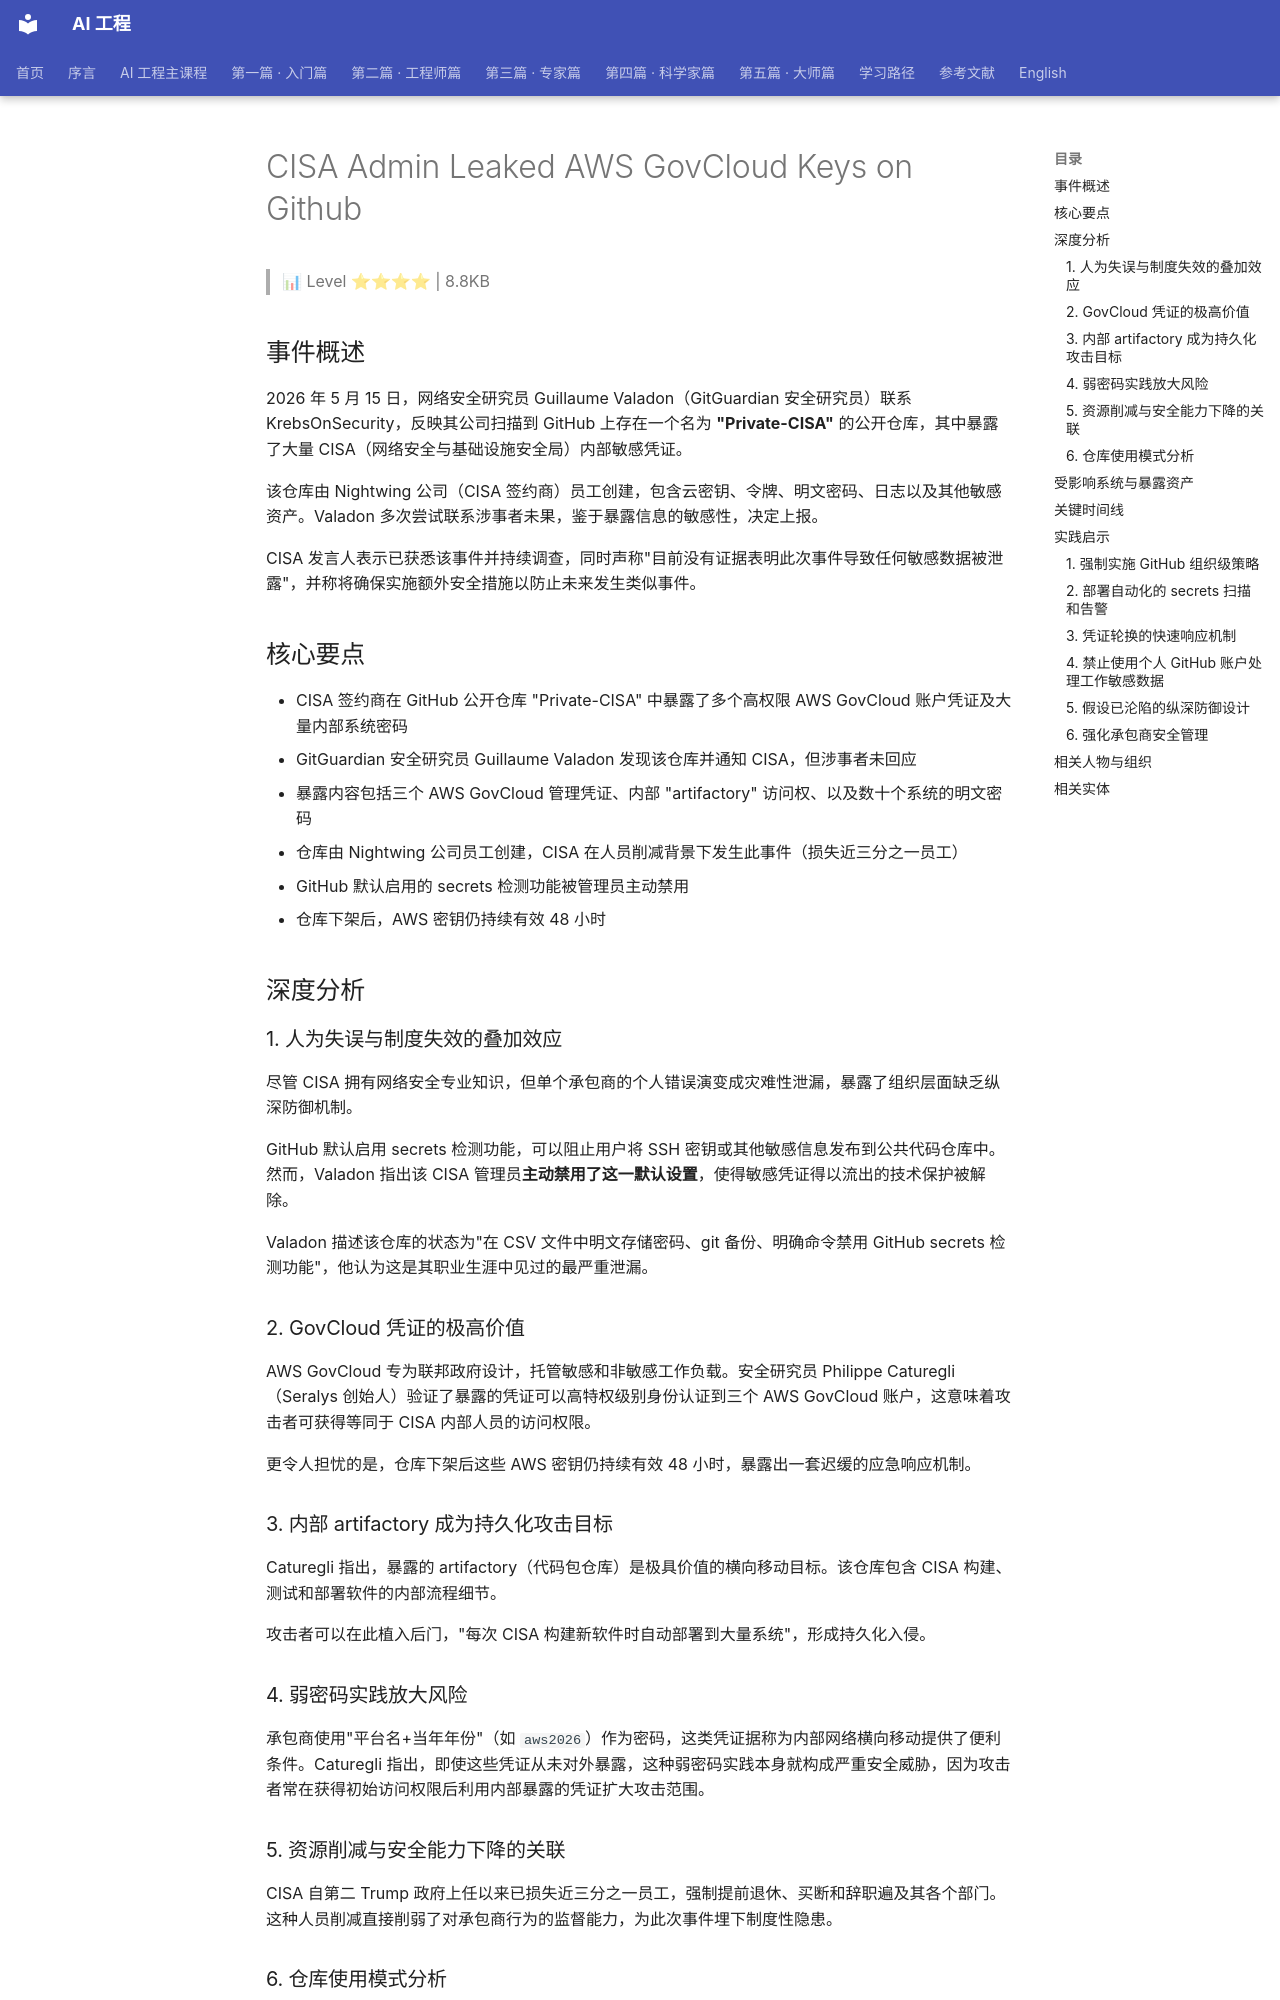

repository: QianJinGuo/wiki-book · page: ch11/152-cisa-admin-leaked-aws-govcloud-keys-on-github.html · generator: mkdocs

# CISA Admin Leaked AWS GovCloud Keys on Github

> 📊 Level ⭐⭐⭐⭐ | 8.8KB

## 事件概述

2026 年 5 月 15 日，网络安全研究员 Guillaume Valadon（GitGuardian 安全研究员）联系 KrebsOnSecurity，反映其公司扫描到 GitHub 上存在一个名为 **"Private-CISA"** 的公开仓库，其中暴露了大量 CISA（网络安全与基础设施安全局）内部敏感凭证。

该仓库由 Nightwing 公司（CISA 签约商）员工创建，包含云密钥、令牌、明文密码、日志以及其他敏感资产。Valadon 多次尝试联系涉事者未果，鉴于暴露信息的敏感性，决定上报。

CISA 发言人表示已获悉该事件并持续调查，同时声称"目前没有证据表明此次事件导致任何敏感数据被泄露"，并称将确保实施额外安全措施以防止未来发生类似事件。

## 核心要点

- CISA 签约商在 GitHub 公开仓库 "Private-CISA" 中暴露了多个高权限 AWS GovCloud 账户凭证及大量内部系统密码
- GitGuardian 安全研究员 Guillaume Valadon 发现该仓库并通知 CISA，但涉事者未回应
- 暴露内容包括三个 AWS GovCloud 管理凭证、内部 "artifactory" 访问权、以及数十个系统的明文密码
- 仓库由 Nightwing 公司员工创建，CISA 在人员削减背景下发生此事件（损失近三分之一员工）
- GitHub 默认启用的 secrets 检测功能被管理员主动禁用
- 仓库下架后，AWS 密钥仍持续有效 48 小时

## 深度分析

### 1. 人为失误与制度失效的叠加效应

尽管 CISA 拥有网络安全专业知识，但单个承包商的个人错误演变成灾难性泄漏，暴露了组织层面缺乏纵深防御机制。

GitHub 默认启用 secrets 检测功能，可以阻止用户将 SSH 密钥或其他敏感信息发布到公共代码仓库中。然而，Valadon 指出该 CISA 管理员**主动禁用了这一默认设置**，使得敏感凭证得以流出的技术保护被解除。

Valadon 描述该仓库的状态为"在 CSV 文件中明文存储密码、git 备份、明确命令禁用 GitHub secrets 检测功能"，他认为这是其职业生涯中见过的最严重泄漏。

### 2. GovCloud 凭证的极高价值

AWS GovCloud 专为联邦政府设计，托管敏感和非敏感工作负载。安全研究员 Philippe Caturegli（Seralys 创始人）验证了暴露的凭证可以高特权级别身份认证到三个 AWS GovCloud 账户，这意味着攻击者可获得等同于 CISA 内部人员的访问权限。

更令人担忧的是，仓库下架后这些 AWS 密钥仍持续有效 48 小时，暴露出一套迟缓的应急响应机制。

### 3. 内部 artifactory 成为持久化攻击目标

Caturegli 指出，暴露的 artifactory（代码包仓库）是极具价值的横向移动目标。该仓库包含 CISA 构建、测试和部署软件的内部流程细节。

攻击者可以在此植入后门，"每次 CISA 构建新软件时自动部署到大量系统"，形成持久化入侵。

### 4. 弱密码实践放大风险

承包商使用"平台名+当年年份"（如 `aws2026`）作为密码，这类凭证据称为内部网络横向移动提供了便利条件。Caturegli 指出，即使这些凭证从未对外暴露，这种弱密码实践本身就构成严重安全威胁，因为攻击者常在获得初始访问权限后利用内部暴露的凭证扩大攻击范围。

### 5. 资源削减与安全能力下降的关联

CISA 自第二 Trump 政府上任以来已损失近三分之一员工，强制提前退休、买断和辞职遍及其各个部门。 这种人员削减直接削弱了对承包商行为的监督能力，为此次事件埋下制度性隐患。

### 6. 仓库使用模式分析

Caturegli 分析认为，该仓库的使用模式显示个人将其作为工作笔记本电脑和家庭电脑之间的文件同步工具。仓库自 2025 年 11 月 13 日创建以来，该承包商持续提交 commits，表明这是一种常规性的个人工作习惯而非一次性的意外疏忽。

仓库同时使用 CISA 关联邮箱和个人邮箱，进一步证实了这一跨设备同步的推断。
